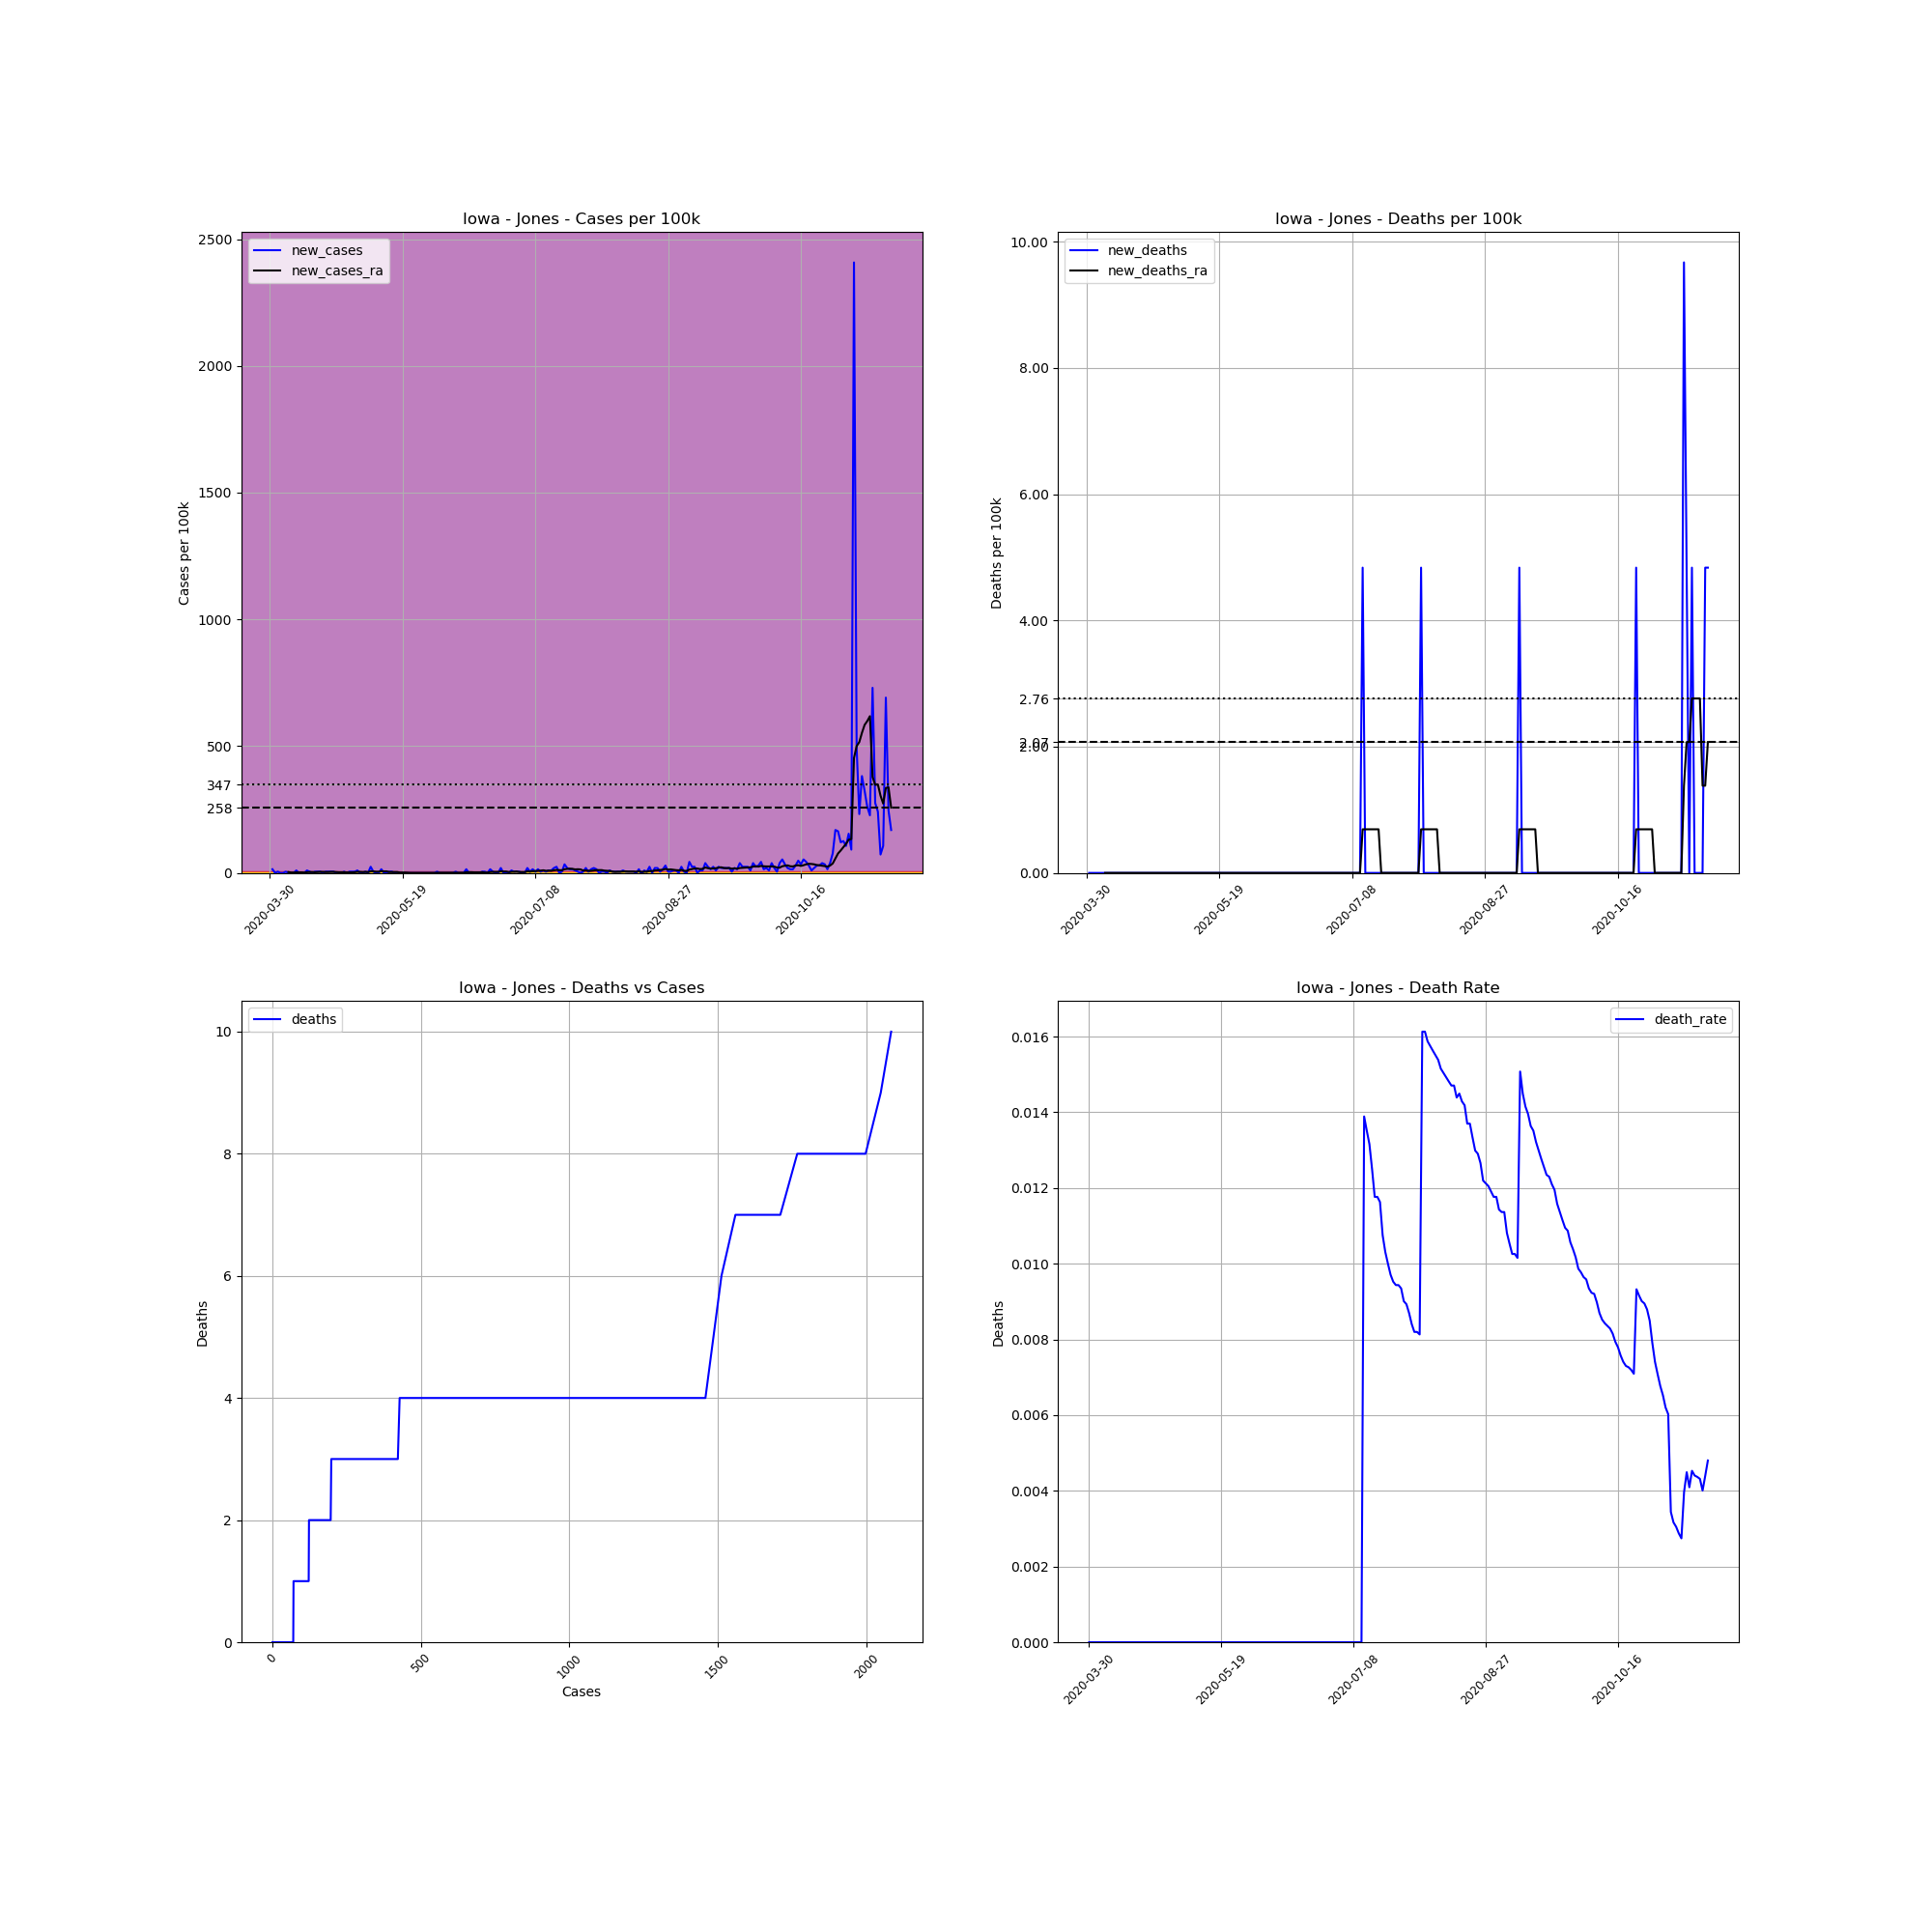

The file beside this chart, header and first rows:
, date, county, state, fips, cases, deaths, COUNTY, STNAME, CTYNAME, POPESTIMATE2019, cases_per_100k, deaths_per_100k, death_rate, new_cases, new_deaths, new_cases_ra, new_deaths_ra
485101, 2020-03-30, Jones, Iowa, 19105, 1, 0, 105, Iowa, Jones, 20681, 4.835, 0.0, 0.0, , , , 
485102, 2020-03-31, Jones, Iowa, 19105, 4, 0, 105, Iowa, Jones, 20681, 19.34, 0.0, 0.0, 14.51, 0.0, , 
485103, 2020-04-01, Jones, Iowa, 19105, 4, 0, 105, Iowa, Jones, 20681, 19.34, 0.0, 0.0, 0.0, 0.0, , 
485104, 2020-04-02, Jones, Iowa, 19105, 5, 0, 105, Iowa, Jones, 20681, 24.18, 0.0, 0.0, 4.835, 0.0, , 
485105, 2020-04-03, Jones, Iowa, 19105, 5, 0, 105, Iowa, Jones, 20681, 24.18, 0.0, 0.0, 0.0, 0.0, , 
485106, 2020-04-04, Jones, Iowa, 19105, 5, 0, 105, Iowa, Jones, 20681, 24.18, 0.0, 0.0, 0.0, 0.0, , 
485107, 2020-04-05, Jones, Iowa, 19105, 6, 0, 105, Iowa, Jones, 20681, 29.01, 0.0, 0.0, 4.835, 0.0, , 
485108, 2020-04-06, Jones, Iowa, 19105, 6, 0, 105, Iowa, Jones, 20681, 29.01, 0.0, 0.0, 0.0, 0.0, 3.454, 0.0
485109, 2020-04-07, Jones, Iowa, 19105, 6, 0, 105, Iowa, Jones, 20681, 29.01, 0.0, 0.0, 0.0, 0.0, 1.382, 0.0
485110, 2020-04-08, Jones, Iowa, 19105, 6, 0, 105, Iowa, Jones, 20681, 29.01, 0.0, 0.0, 0.0, 0.0, 1.382, 0.0
485111, 2020-04-09, Jones, Iowa, 19105, 8, 0, 105, Iowa, Jones, 20681, 38.68, 0.0, 0.0, 9.671, 0.0, 2.072, 0.0
485112, 2020-04-10, Jones, Iowa, 19105, 8, 0, 105, Iowa, Jones, 20681, 38.68, 0.0, 0.0, 0.0, 0.0, 2.072, 0.0
485113, 2020-04-11, Jones, Iowa, 19105, 8, 0, 105, Iowa, Jones, 20681, 38.68, 0.0, 0.0, 0.0, 0.0, 2.072, 0.0
485114, 2020-04-12, Jones, Iowa, 19105, 8, 0, 105, Iowa, Jones, 20681, 38.68, 0.0, 0.0, 0.0, 0.0, 1.382, 0.0
485115, 2020-04-13, Jones, Iowa, 19105, 10, 0, 105, Iowa, Jones, 20681, 48.35, 0.0, 0.0, 9.671, 0.0, 2.763, 0.0
485116, 2020-04-14, Jones, Iowa, 19105, 11, 0, 105, Iowa, Jones, 20681, 53.19, 0.0, 0.0, 4.835, 0.0, 3.454, 0.0
485117, 2020-04-15, Jones, Iowa, 19105, 11, 0, 105, Iowa, Jones, 20681, 53.19, 0.0, 0.0, 0.0, 0.0, 3.454, 0.0
485118, 2020-04-16, Jones, Iowa, 19105, 12, 0, 105, Iowa, Jones, 20681, 58.02, 0.0, 0.0, 4.835, 0.0, 2.763, 0.0
485119, 2020-04-17, Jones, Iowa, 19105, 13, 0, 105, Iowa, Jones, 20681, 62.86, 0.0, 0.0, 4.835, 0.0, 3.454, 0.0
485120, 2020-04-18, Jones, Iowa, 19105, 14, 0, 105, Iowa, Jones, 20681, 67.69, 0.0, 0.0, 4.835, 0.0, 4.145, 0.0
485121, 2020-04-19, Jones, Iowa, 19105, 14, 0, 105, Iowa, Jones, 20681, 67.69, 0.0, 0.0, 0.0, 0.0, 4.145, 0.0
485122, 2020-04-20, Jones, Iowa, 19105, 15, 0, 105, Iowa, Jones, 20681, 72.53, 0.0, 0.0, 4.835, 0.0, 3.454, 0.0
485123, 2020-04-21, Jones, Iowa, 19105, 16, 0, 105, Iowa, Jones, 20681, 77.37, 0.0, 0.0, 4.835, 0.0, 3.454, 0.0
485124, 2020-04-22, Jones, Iowa, 19105, 17, 0, 105, Iowa, Jones, 20681, 82.2, 0.0, 0.0, 4.835, 0.0, 4.145, 0.0
485125, 2020-04-23, Jones, Iowa, 19105, 18, 0, 105, Iowa, Jones, 20681, 87.04, 0.0, 0.0, 4.835, 0.0, 4.145, 0.0
485126, 2020-04-24, Jones, Iowa, 19105, 18, 0, 105, Iowa, Jones, 20681, 87.04, 0.0, 0.0, 0.0, 0.0, 3.454, 0.0
485127, 2020-04-25, Jones, Iowa, 19105, 18, 0, 105, Iowa, Jones, 20681, 87.04, 0.0, 0.0, 0.0, 0.0, 2.763, 0.0
485128, 2020-04-26, Jones, Iowa, 19105, 18, 0, 105, Iowa, Jones, 20681, 87.04, 0.0, 0.0, 0.0, 0.0, 2.763, 0.0
485129, 2020-04-27, Jones, Iowa, 19105, 19, 0, 105, Iowa, Jones, 20681, 91.87, 0.0, 0.0, 4.835, 0.0, 2.763, 0.0
485130, 2020-04-28, Jones, Iowa, 19105, 19, 0, 105, Iowa, Jones, 20681, 91.87, 0.0, 0.0, 0.0, 0.0, 2.072, 0.0
485131, 2020-04-29, Jones, Iowa, 19105, 20, 0, 105, Iowa, Jones, 20681, 96.71, 0.0, 0.0, 4.835, 0.0, 2.072, 0.0
485132, 2020-04-30, Jones, Iowa, 19105, 21, 0, 105, Iowa, Jones, 20681, 101.5, 0.0, 0.0, 4.835, 0.0, 2.072, 0.0
485133, 2020-05-01, Jones, Iowa, 19105, 22, 0, 105, Iowa, Jones, 20681, 106.4, 0.0, 0.0, 4.835, 0.0, 2.763, 0.0
485134, 2020-05-02, Jones, Iowa, 19105, 24, 0, 105, Iowa, Jones, 20681, 116, 0.0, 0.0, 9.671, 0.0, 4.145, 0.0
485135, 2020-05-03, Jones, Iowa, 19105, 24, 0, 105, Iowa, Jones, 20681, 116, 0.0, 0.0, 0.0, 0.0, 4.145, 0.0
485136, 2020-05-04, Jones, Iowa, 19105, 24, 0, 105, Iowa, Jones, 20681, 116, 0.0, 0.0, 0.0, 0.0, 3.454, 0.0
485137, 2020-05-05, Jones, Iowa, 19105, 25, 0, 105, Iowa, Jones, 20681, 120.9, 0.0, 0.0, 4.835, 0.0, 4.145, 0.0
485138, 2020-05-06, Jones, Iowa, 19105, 25, 0, 105, Iowa, Jones, 20681, 120.9, 0.0, 0.0, 0.0, 0.0, 3.454, 0.0
485139, 2020-05-07, Jones, Iowa, 19105, 30, 0, 105, Iowa, Jones, 20681, 145.1, 0.0, 0.0, 24.18, 0.0, 6.217, 0.0
485140, 2020-05-08, Jones, Iowa, 19105, 31, 0, 105, Iowa, Jones, 20681, 149.9, 0.0, 0.0, 4.835, 0.0, 6.217, 0.0
485141, 2020-05-09, Jones, Iowa, 19105, 31, 0, 105, Iowa, Jones, 20681, 149.9, 0.0, 0.0, 0.0, 0.0, 4.835, 0.0
485142, 2020-05-10, Jones, Iowa, 19105, 31, 0, 105, Iowa, Jones, 20681, 149.9, 0.0, 0.0, 0.0, 0.0, 4.835, 0.0
485143, 2020-05-11, Jones, Iowa, 19105, 34, 0, 105, Iowa, Jones, 20681, 164.4, 0.0, 0.0, 14.51, 0.0, 6.908, 0.0
485144, 2020-05-12, Jones, Iowa, 19105, 34, 0, 105, Iowa, Jones, 20681, 164.4, 0.0, 0.0, 0.0, 0.0, 6.217, 0.0
485145, 2020-05-13, Jones, Iowa, 19105, 34, 0, 105, Iowa, Jones, 20681, 164.4, 0.0, 0.0, 0.0, 0.0, 6.217, 0.0
485146, 2020-05-14, Jones, Iowa, 19105, 35, 0, 105, Iowa, Jones, 20681, 169.2, 0.0, 0.0, 4.835, 0.0, 3.454, 0.0
485147, 2020-05-15, Jones, Iowa, 19105, 36, 0, 105, Iowa, Jones, 20681, 174.1, 0.0, 0.0, 4.835, 0.0, 3.454, 0.0
485148, 2020-05-16, Jones, Iowa, 19105, 36, 0, 105, Iowa, Jones, 20681, 174.1, 0.0, 0.0, 0.0, 0.0, 3.454, 0.0
485149, 2020-05-17, Jones, Iowa, 19105, 36, 0, 105, Iowa, Jones, 20681, 174.1, 0.0, 0.0, 0.0, 0.0, 3.454, 0.0
485150, 2020-05-18, Jones, Iowa, 19105, 36, 0, 105, Iowa, Jones, 20681, 174.1, 0.0, 0.0, 0.0, 0.0, 1.382, 0.0
485151, 2020-05-19, Jones, Iowa, 19105, 36, 0, 105, Iowa, Jones, 20681, 174.1, 0.0, 0.0, 0.0, 0.0, 1.382, 0.0
485152, 2020-05-20, Jones, Iowa, 19105, 36, 0, 105, Iowa, Jones, 20681, 174.1, 0.0, 0.0, 0.0, 0.0, 1.382, 0.0
485153, 2020-05-21, Jones, Iowa, 19105, 36, 0, 105, Iowa, Jones, 20681, 174.1, 0.0, 0.0, 0.0, 0.0, 0.6908, 0.0
485154, 2020-05-22, Jones, Iowa, 19105, 36, 0, 105, Iowa, Jones, 20681, 174.1, 0.0, 0.0, 0.0, 0.0, 0.0, 0.0
485155, 2020-05-23, Jones, Iowa, 19105, 36, 0, 105, Iowa, Jones, 20681, 174.1, 0.0, 0.0, 0.0, 0.0, 0.0, 0.0
485156, 2020-05-24, Jones, Iowa, 19105, 36, 0, 105, Iowa, Jones, 20681, 174.1, 0.0, 0.0, 0.0, 0.0, 0.0, 0.0
485157, 2020-05-25, Jones, Iowa, 19105, 36, 0, 105, Iowa, Jones, 20681, 174.1, 0.0, 0.0, 0.0, 0.0, 0.0, 0.0
485158, 2020-05-26, Jones, Iowa, 19105, 36, 0, 105, Iowa, Jones, 20681, 174.1, 0.0, 0.0, 0.0, 0.0, 0.0, 0.0
485159, 2020-05-27, Jones, Iowa, 19105, 36, 0, 105, Iowa, Jones, 20681, 174.1, 0.0, 0.0, 0.0, 0.0, 0.0, 0.0
485160, 2020-05-28, Jones, Iowa, 19105, 36, 0, 105, Iowa, Jones, 20681, 174.1, 0.0, 0.0, 0.0, 0.0, 0.0, 0.0
... 175 more rows
